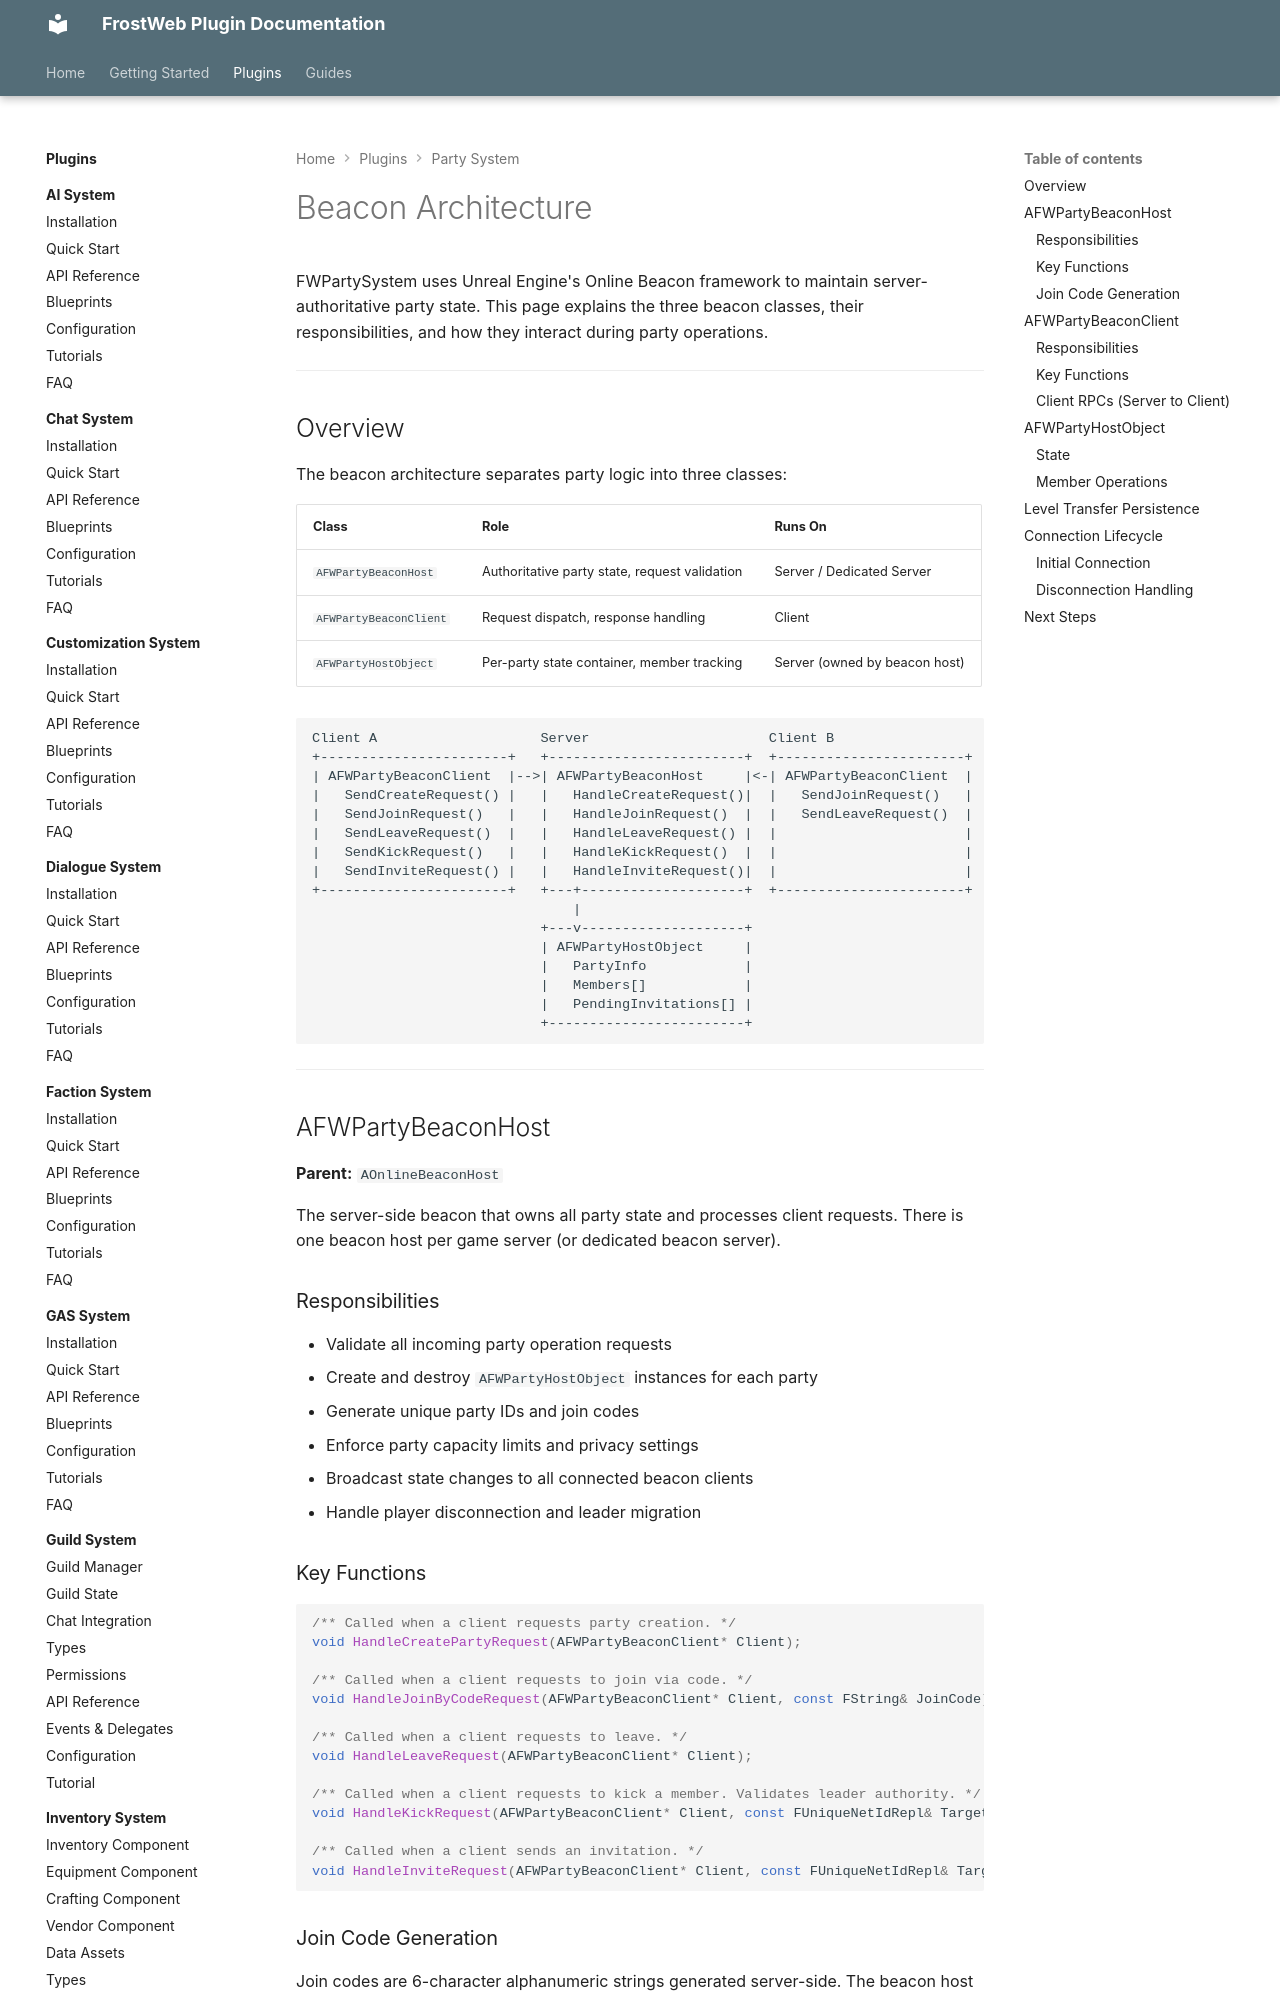

repository: FrostWeb-Studios/docs · page: latest/plugins/party-system/beacon-architecture/index.html · generator: mkdocs

---
title: Beacon Architecture - FWPartySystem
description: Server-side beacon host, client, and host object internals for the FWPartySystem plugin.
---

# Beacon Architecture

FWPartySystem uses Unreal Engine's Online Beacon framework to maintain server-authoritative party state. This page explains the three beacon classes, their responsibilities, and how they interact during party operations.

---

## Overview

The beacon architecture separates party logic into three classes:

| Class | Role | Runs On |
|---|---|---|
| `AFWPartyBeaconHost` | Authoritative party state, request validation | Server / Dedicated Server |
| `AFWPartyBeaconClient` | Request dispatch, response handling | Client |
| `AFWPartyHostObject` | Per-party state container, member tracking | Server (owned by beacon host) |

```
Client A                    Server                      Client B
+-----------------------+   +------------------------+  +-----------------------+
| AFWPartyBeaconClient  |-->| AFWPartyBeaconHost     |<-| AFWPartyBeaconClient  |
|   SendCreateRequest() |   |   HandleCreateRequest()|  |   SendJoinRequest()   |
|   SendJoinRequest()   |   |   HandleJoinRequest()  |  |   SendLeaveRequest()  |
|   SendLeaveRequest()  |   |   HandleLeaveRequest() |  |                       |
|   SendKickRequest()   |   |   HandleKickRequest()  |  |                       |
|   SendInviteRequest() |   |   HandleInviteRequest()|  |                       |
+-----------------------+   +---+--------------------+  +-----------------------+
                                |
                            +---v--------------------+
                            | AFWPartyHostObject     |
                            |   PartyInfo            |
                            |   Members[]            |
                            |   PendingInvitations[] |
                            +------------------------+
```

---

## AFWPartyBeaconHost

**Parent:** `AOnlineBeaconHost`

The server-side beacon that owns all party state and processes client requests. There is one beacon host per game server (or dedicated beacon server).

### Responsibilities

- Validate all incoming party operation requests
- Create and destroy `AFWPartyHostObject` instances for each party
- Generate unique party IDs and join codes
- Enforce party capacity limits and privacy settings
- Broadcast state changes to all connected beacon clients
- Handle player disconnection and leader migration
